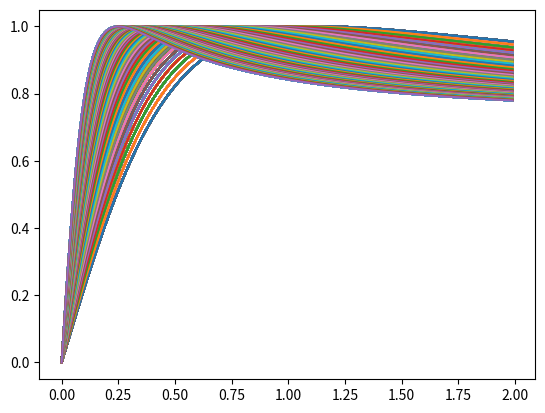

The matplotlib source for this figure:
#!/usr/bin/env python3


import matplotlib.pyplot as plt
import numpy as np

D = np.arange(0.5, 1.6, 0.1)
C = np.arange(1.0, 1.6, 0.1)
B = np.arange(1.5, 7.0, 0.1)

s = np.arange(0,2,0.01)

for i in range(len(D)):
    for j in range(len(C)):
        for k in range(len(B)):
            F = D[5] * np.sin( C[5] * np.arctan( B[k] * s))
            plt.plot(s, F, label="D= {}".format(D[i]))
# plt.legend()
plt.show()